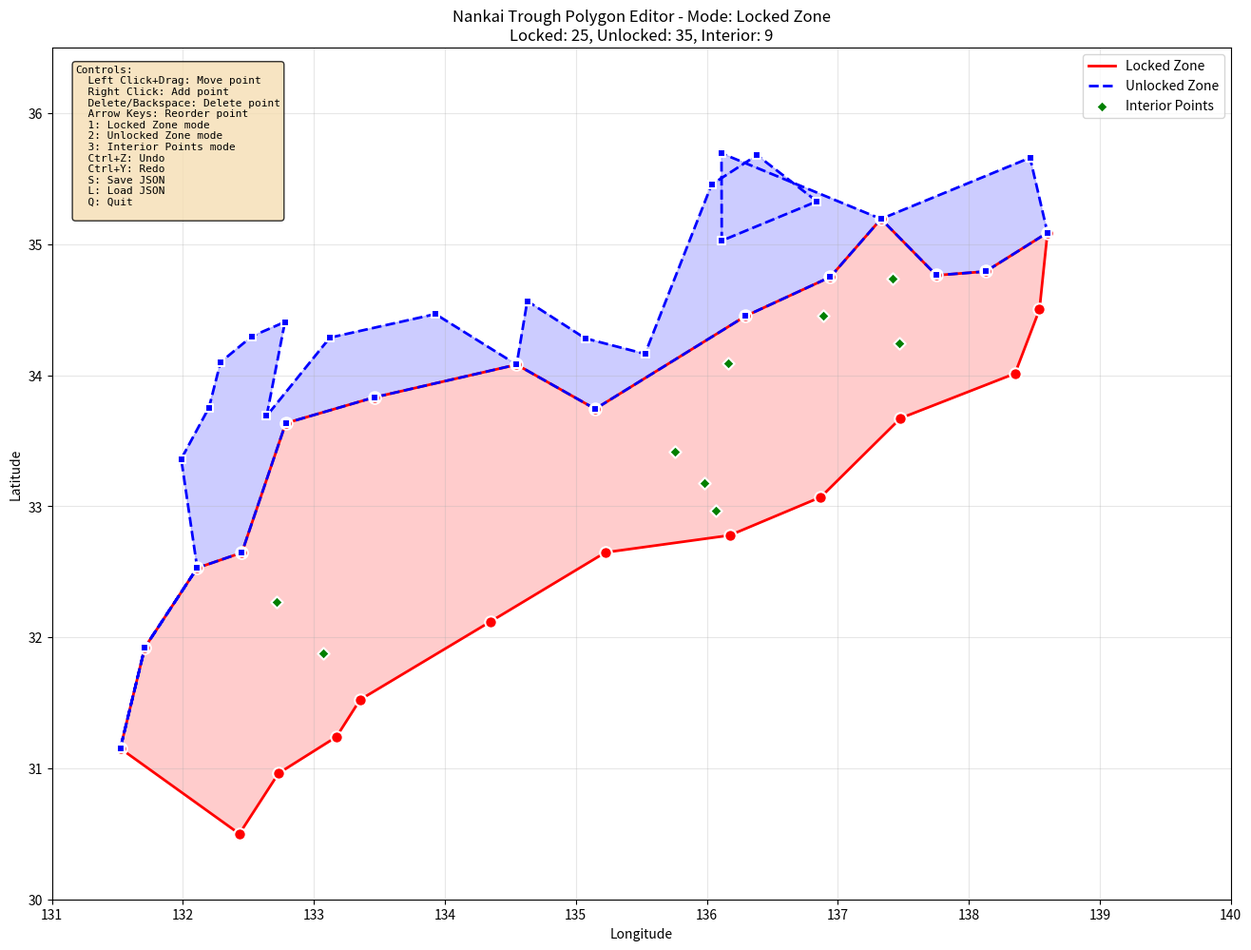

This figure's Python source:
"""
南海トラフ ポリゴンエディター
ポイントをドラッグで移動、右クリックで追加/削除できるインタラクティブなエディター
"""

import numpy as np
import matplotlib.pyplot as plt
from matplotlib.patches import Polygon
from matplotlib.lines import Line2D
import json
import re
from pathlib import Path

class PolygonEditor:
    """インタラクティブなポリゴンエディター"""
    
    def __init__(self):
        self.fig, self.ax = plt.subplots(figsize=(16, 12))
        
        # ポリゴンデータ
        self.locked_points = []  # 固着域ポイント [(lon, lat, depth, desc), ...]
        self.unlocked_points = []  # 非固着域ポイント
        self.interior_points = []  # 内部ポイント
        
        # 選択状態
        self.selected_polygon = None  # 'locked', 'unlocked', 'interior'
        self.selected_idx = None
        self.dragging = False
        
        # プロット要素
        self.locked_line = None
        self.unlocked_line = None
        self.locked_scatter = None
        self.unlocked_scatter = None
        self.interior_scatter = None
        
        # 編集モード
        self.edit_mode = 'locked'  # 'locked', 'unlocked', 'interior'
        
        # Undo/Redo履歴
        self.history = []  # 過去の状態
        self.redo_stack = []  # やり直し用スタック
        self.max_history = 50  # 最大履歴数
        
        # イベント接続
        self.fig.canvas.mpl_connect('button_press_event', self.on_click)
        self.fig.canvas.mpl_connect('button_release_event', self.on_release)
        self.fig.canvas.mpl_connect('motion_notify_event', self.on_motion)
        self.fig.canvas.mpl_connect('key_press_event', self.on_key)
        
        self.setup_ui()
    
    def setup_ui(self):
        """UIセットアップ"""
        self.ax.set_xlim(131, 140)
        self.ax.set_ylim(30, 36.5)
        self.ax.set_aspect('equal')
        self.ax.grid(True, alpha=0.3)
        self.ax.set_xlabel('Longitude')
        self.ax.set_ylabel('Latitude')
        self.update_title()
        
        # 操作説明（英語表示で文字化け回避）
        instructions = """Controls:
  Left Click+Drag: Move point
  Right Click: Add point
  Delete/Backspace: Delete point
  Arrow Keys: Reorder point
  1: Locked Zone mode
  2: Unlocked Zone mode  
  3: Interior Points mode
  Ctrl+Z: Undo
  Ctrl+Y: Redo
  S: Save JSON
  L: Load JSON
  Q: Quit
"""
        self.ax.text(0.02, 0.98, instructions, transform=self.ax.transAxes,
                     fontsize=8, verticalalignment='top',
                     bbox=dict(boxstyle='round', facecolor='wheat', alpha=0.8),
                     fontfamily='monospace')
    
    def update_title(self):
        """タイトル更新"""
        mode_names = {'locked': 'Locked Zone', 'unlocked': 'Unlocked Zone', 'interior': 'Interior Points'}
        self.ax.set_title(f'Nankai Trough Polygon Editor - Mode: {mode_names[self.edit_mode]}\n'
                          f'Locked: {len(self.locked_points)}, Unlocked: {len(self.unlocked_points)}, '
                          f'Interior: {len(self.interior_points)}')
    
    def dms_to_deg(self, dms_str):
        """度分秒形式を10進数に変換"""
        parts = re.split(r'[°\'\"]', dms_str)
        if len(parts) >= 3:
            d = float(parts[0])
            m = float(parts[1])
            s = float(parts[2])
            return d + m/60 + s/3600
        return 0.0
    
    def deg_to_dms(self, deg, is_lat=True):
        """10進数を度分秒形式に変換"""
        d = int(deg)
        m = int((deg - d) * 60)
        s = (deg - d - m/60) * 3600
        direction = 'N' if is_lat else 'E'
        return f"{d}°{m:02d}'{s:05.2f}\"{direction}"
    
    def load_from_dot2(self):
        """dot_2.pyからデータを読み込む"""
        # デフォルトデータ
        self.locked_points = [
            (131.522, 31.152, 30, "日向灘 - 最西部"),
            (131.709, 31.922, 28, "日向灘 - 西部内陸"),
            (132.109, 32.529, 25, "日向灘 - 西端1"),
            (132.450, 32.646, 22, "日向灘 - 西端2"),
            (132.785, 33.634, 28, "愛媛沖"),
            (133.460, 33.831, 30, "南海"),
            (134.548, 34.081, 35, "香川/徳島"),
            (135.148, 33.743, 30, "和歌山沖"),
            (136.296, 34.452, 40, "三重県南部"),
            (136.943, 34.750, 42, "愛知県南部"),
            (137.330, 35.193, 45, "岐阜県南部"),
            (137.753, 34.763, 35, "静岡県真下"),
            (138.129, 34.792, 30, "東海北部"),
            (138.601, 35.088, 25, "静岡県"),
            (138.540, 34.502, 15, "東海最東部"),
            (138.353, 34.013, 10, "東海最浅部"),
            (137.479, 33.672, 12, "東海/東南海"),
            (136.870, 33.070, 10, "東南海中間"),
            (136.174, 32.778, 10, "南海/東南海"),
            (135.226, 32.648, 10, "南海屈曲"),
            (134.345, 32.118, 10, "南海中央"),
            (133.353, 31.524, 10, "南海/日向灘"),
            (133.172, 31.240, 10, "日向灘東1"),
            (132.730, 30.962, 10, "日向灘東2"),
            (132.431, 30.500, 10, "日向灘最南部"),
        ]
        
        self.unlocked_points = [
            (138.129, 34.792, 30, "東海北部共有"),
            (137.753, 34.763, 35, "静岡共有"),
            (137.330, 35.193, 45, "岐阜共有"),
            (136.943, 34.750, 42, "愛知共有"),
            (136.296, 34.452, 40, "三重共有"),
            (135.148, 33.743, 30, "和歌山共有"),
            (134.548, 34.081, 35, "香川共有"),
            (133.460, 33.831, 30, "南海共有"),
            (132.785, 33.634, 28, "愛媛共有"),
            (132.450, 32.646, 22, "日向灘共有2"),
            (132.109, 32.529, 25, "日向灘共有1"),
            (131.709, 31.922, 28, "日向灘西部"),
            (131.522, 31.152, 30, "日向灘最西部"),
            (131.709, 31.922, 45, "日向灘深部"),
            (132.109, 32.529, 50, "日向灘西端深部"),
            (131.987, 33.361, 55, "大分県沖"),
            (132.199, 33.753, 55, "山口県沖"),
            (132.287, 34.099, 55, "非固着北部1"),
            (132.526, 34.297, 55, "非固着北部2"),
            (132.779, 34.407, 55, "非固着北部3"),
            (132.639, 33.689, 50, "愛媛県北部"),
            (133.122, 34.287, 60, "海溝深部1"),
            (133.928, 34.467, 60, "海溝深部2"),
            (134.548, 34.081, 55, "香川/徳島"),
            (134.629, 34.566, 55, "海溝深部3"),
            (135.071, 34.282, 50, "海溝深部4"),
            (135.528, 34.163, 55, "奈良県直下"),
            (136.037, 35.456, 65, "非固着北側1"),
            (136.383, 35.680, 68, "非固着北側2"),
            (136.841, 35.327, 62, "非固着北側3"),
            (136.114, 35.027, 60, "滋賀県"),
            (136.112, 35.694, 70, "福井県直下"),
            (137.330, 35.193, 65, "岐阜深部"),
            (138.468, 35.660, 60, "山梨県南部"),
            (138.601, 35.088, 45, "静岡県北部"),
        ]
        
        self.interior_points = [
            (137.473, 34.243, 20, "東海/東南海内部"),
            (136.166, 34.088, 35, "東南海三重"),
            (136.891, 34.454, 25, "東海/東南海1"),
            (137.420, 34.738, 20, "東海/東南海2"),
            (135.980, 33.180, 15, "南海/東南海"),
            (133.068, 31.875, 10, "日向灘/南海間1"),
            (132.717, 32.269, 10, "日向灘/南海間2"),
            (135.757, 33.413, 25, "東海/東南海間1"),
            (136.072, 32.968, 20, "東海/東南海間2"),
        ]
    
    def save_state(self):
        """現在の状態を履歴に保存"""
        import copy
        state = {
            'locked': copy.deepcopy(self.locked_points),
            'unlocked': copy.deepcopy(self.unlocked_points),
            'interior': copy.deepcopy(self.interior_points)
        }
        self.history.append(state)
        
        # 履歴が最大を超えたら古いものを削除
        if len(self.history) > self.max_history:
            self.history.pop(0)
        
        # 新しい操作をしたらRedo履歴をクリア
        self.redo_stack.clear()
    
    def undo(self):
        """元に戻す (Undo)"""
        if len(self.history) < 2:
            print("これ以上戻れません")
            return
        
        import copy
        # 現在の状態をRedo用に保存
        current_state = {
            'locked': copy.deepcopy(self.locked_points),
            'unlocked': copy.deepcopy(self.unlocked_points),
            'interior': copy.deepcopy(self.interior_points)
        }
        self.redo_stack.append(current_state)
        
        # 履歴から一つ前の状態を取り出す
        self.history.pop()  # 現在の状態を削除
        prev_state = self.history[-1]  # 一つ前の状態
        
        self.locked_points = copy.deepcopy(prev_state['locked'])
        self.unlocked_points = copy.deepcopy(prev_state['unlocked'])
        self.interior_points = copy.deepcopy(prev_state['interior'])
        
        self.selected_idx = None
        self.draw_polygons()
        print(f"Undo実行 (残り履歴: {len(self.history)-1}件)")
    
    def redo(self):
        """やり直し (Redo)"""
        if not self.redo_stack:
            print("やり直しできる操作がありません")
            return
        
        import copy
        # Redoスタックから状態を取り出す
        next_state = self.redo_stack.pop()
        
        # 現在の状態を履歴に追加
        current_state = {
            'locked': copy.deepcopy(self.locked_points),
            'unlocked': copy.deepcopy(self.unlocked_points),
            'interior': copy.deepcopy(self.interior_points)
        }
        self.history.append(current_state)
        
        self.locked_points = copy.deepcopy(next_state['locked'])
        self.unlocked_points = copy.deepcopy(next_state['unlocked'])
        self.interior_points = copy.deepcopy(next_state['interior'])
        
        self.selected_idx = None
        self.draw_polygons()
        print(f"Redo実行 (残りRedo: {len(self.redo_stack)}件)")
    
    def draw_polygons(self):
        """ポリゴンを描画"""
        self.ax.clear()
        self.setup_ui()
        
        # 固着域
        if len(self.locked_points) > 2:
            lons = [p[0] for p in self.locked_points]
            lats = [p[1] for p in self.locked_points]
            self.ax.fill(lons + [lons[0]], lats + [lats[0]], 
                        alpha=0.2, color='red', zorder=1)
            self.ax.plot(lons + [lons[0]], lats + [lats[0]], 
                        'r-', linewidth=2, label='Locked Zone', zorder=2)
            self.locked_scatter = self.ax.scatter(lons, lats, 
                        c='red', s=80 if self.edit_mode == 'locked' else 40, 
                        marker='o', edgecolors='white', linewidths=1.5, zorder=5)
        
        # 非固着域
        if len(self.unlocked_points) > 2:
            lons = [p[0] for p in self.unlocked_points]
            lats = [p[1] for p in self.unlocked_points]
            self.ax.fill(lons + [lons[0]], lats + [lats[0]], 
                        alpha=0.2, color='blue', zorder=1)
            self.ax.plot(lons + [lons[0]], lats + [lats[0]], 
                        'b--', linewidth=2, label='Unlocked Zone', zorder=2)
            self.unlocked_scatter = self.ax.scatter(lons, lats, 
                        c='blue', s=80 if self.edit_mode == 'unlocked' else 40, 
                        marker='s', edgecolors='white', linewidths=1.5, zorder=5)
        
        # 内部ポイント
        if len(self.interior_points) > 0:
            lons = [p[0] for p in self.interior_points]
            lats = [p[1] for p in self.interior_points]
            self.interior_scatter = self.ax.scatter(lons, lats, 
                        c='green', s=80 if self.edit_mode == 'interior' else 40, 
                        marker='D', edgecolors='white', linewidths=1.5, 
                        zorder=4, label='Interior Points')
        
        # 選択ポイントのハイライト
        if self.selected_idx is not None:
            points = self.get_current_points()
            if 0 <= self.selected_idx < len(points):
                p = points[self.selected_idx]
                self.ax.scatter([p[0]], [p[1]], c='yellow', s=200, 
                               marker='*', edgecolors='black', linewidths=2, zorder=10)
        
        self.ax.legend(loc='upper right')
        self.update_title()
        self.fig.canvas.draw()
    
    def get_current_points(self):
        """現在の編集モードのポイントリストを取得"""
        if self.edit_mode == 'locked':
            return self.locked_points
        elif self.edit_mode == 'unlocked':
            return self.unlocked_points
        else:
            return self.interior_points
    
    def set_current_points(self, points):
        """現在の編集モードのポイントリストを設定"""
        if self.edit_mode == 'locked':
            self.locked_points = points
        elif self.edit_mode == 'unlocked':
            self.unlocked_points = points
        else:
            self.interior_points = points
    
    def find_nearest_point(self, x, y):
        """最も近いポイントを検索"""
        points = self.get_current_points()
        if not points:
            return None
        
        min_dist = float('inf')
        min_idx = None
        
        for i, p in enumerate(points):
            dist = np.sqrt((p[0] - x)**2 + (p[1] - y)**2)
            if dist < min_dist:
                min_dist = dist
                min_idx = i
        
        # しきい値（画面座標で約10ピクセル相当）
        if min_dist < 0.2:
            return min_idx
        return None
    
    def on_click(self, event):
        """クリックイベント"""
        if event.inaxes != self.ax:
            return
        
        if event.button == 1:  # 左クリック
            idx = self.find_nearest_point(event.xdata, event.ydata)
            if idx is not None:
                self.save_state()  # ドラッグ開始時に状態を保存
                self.selected_idx = idx
                self.dragging = True
                self.draw_polygons()
        
        elif event.button == 3:  # 右クリック - ポイント追加
            points = self.get_current_points()
            depth = 30  # デフォルト深度
            desc = f"新規ポイント_{len(points)+1}"
            
            # 最適な挿入位置を探す
            if len(points) >= 2:
                min_dist = float('inf')
                insert_idx = len(points)
                
                for i in range(len(points)):
                    p1 = points[i]
                    p2 = points[(i + 1) % len(points)]
                    
                    # 線分とクリック位置の距離
                    dist = self.point_to_line_distance(
                        event.xdata, event.ydata, p1[0], p1[1], p2[0], p2[1])
                    
                    if dist < min_dist:
                        min_dist = dist
                        insert_idx = i + 1
                
                self.save_state()  # ポイント追加前に状態を保存
                points.insert(insert_idx, (event.xdata, event.ydata, depth, desc))
            else:
                self.save_state()  # ポイント追加前に状態を保存
                points.append((event.xdata, event.ydata, depth, desc))
            
            self.set_current_points(points)
            self.draw_polygons()
            print(f"ポイント追加: ({event.xdata:.4f}, {event.ydata:.4f})")
    
    def point_to_line_distance(self, px, py, x1, y1, x2, y2):
        """点と線分の距離"""
        dx = x2 - x1
        dy = y2 - y1
        
        if dx == 0 and dy == 0:
            return np.sqrt((px - x1)**2 + (py - y1)**2)
        
        t = max(0, min(1, ((px - x1) * dx + (py - y1) * dy) / (dx*dx + dy*dy)))
        
        proj_x = x1 + t * dx
        proj_y = y1 + t * dy
        
        return np.sqrt((px - proj_x)**2 + (py - proj_y)**2)
    
    def on_release(self, event):
        """リリースイベント"""
        self.dragging = False
    
    def on_motion(self, event):
        """マウス移動イベント"""
        if not self.dragging or event.inaxes != self.ax:
            return
        
        if self.selected_idx is not None:
            points = self.get_current_points()
            if 0 <= self.selected_idx < len(points):
                old = points[self.selected_idx]
                points[self.selected_idx] = (event.xdata, event.ydata, old[2], old[3])
                self.set_current_points(points)
                self.draw_polygons()
    
    def on_key(self, event):
        """キーイベント"""
        if event.key == '1':
            self.edit_mode = 'locked'
            self.selected_idx = None
            self.draw_polygons()
            print("編集モード: 固着域")
        
        elif event.key == '2':
            self.edit_mode = 'unlocked'
            self.selected_idx = None
            self.draw_polygons()
            print("編集モード: 非固着域")
        
        elif event.key == '3':
            self.edit_mode = 'interior'
            self.selected_idx = None
            self.draw_polygons()
            print("編集モード: 内部ポイント")
        
        elif event.key in ['delete', 'backspace']:
            if self.selected_idx is not None:
                points = self.get_current_points()
                if 0 <= self.selected_idx < len(points):
                    self.save_state()  # 削除前に状態を保存
                    removed = points.pop(self.selected_idx)
                    self.set_current_points(points)
                    self.selected_idx = None
                    self.draw_polygons()
                    print(f"ポイント削除: {removed[3]}")
        
        elif event.key == 'ctrl+z':
            self.undo()
        
        elif event.key == 'ctrl+y':
            self.redo()
        
        # 矢印キーでポイントの順序を変更
        elif event.key in ['up', 'left']:
            if self.selected_idx is not None:
                points = self.get_current_points()
                if len(points) > 1 and self.selected_idx > 0:
                    self.save_state()
                    # 一つ前と入れ替え
                    points[self.selected_idx], points[self.selected_idx - 1] = \
                        points[self.selected_idx - 1], points[self.selected_idx]
                    self.set_current_points(points)
                    self.selected_idx -= 1
                    self.draw_polygons()
                    print(f"Point moved up (index: {self.selected_idx})")
        
        elif event.key in ['down', 'right']:
            if self.selected_idx is not None:
                points = self.get_current_points()
                if len(points) > 1 and self.selected_idx < len(points) - 1:
                    self.save_state()
                    # 一つ後と入れ替え
                    points[self.selected_idx], points[self.selected_idx + 1] = \
                        points[self.selected_idx + 1], points[self.selected_idx]
                    self.set_current_points(points)
                    self.selected_idx += 1
                    self.draw_polygons()
                    print(f"Point moved down (index: {self.selected_idx})")
        
        elif event.key == 's':
            self.save_to_json()
        
        elif event.key == 'l':
            self.load_from_json()
        
        elif event.key == 'q':
            plt.close(self.fig)
    
    def save_to_json(self, filename='polygon_data.json'):
        """JSONファイルに保存"""
        data = {
            'locked_zone': [
                {'lon': p[0], 'lat': p[1], 'depth': p[2], 'desc': p[3]}
                for p in self.locked_points
            ],
            'unlocked_zone': [
                {'lon': p[0], 'lat': p[1], 'depth': p[2], 'desc': p[3]}
                for p in self.unlocked_points
            ],
            'interior_points': [
                {'lon': p[0], 'lat': p[1], 'depth': p[2], 'desc': p[3]}
                for p in self.interior_points
            ]
        }
        
        with open(filename, 'w', encoding='utf-8') as f:
            json.dump(data, f, ensure_ascii=False, indent=2)
        
        print(f"保存しました: {filename}")
        print(f"  固着域: {len(self.locked_points)}点")
        print(f"  非固着域: {len(self.unlocked_points)}点")
        print(f"  内部ポイント: {len(self.interior_points)}点")
    
    def load_from_json(self, filename='polygon_data.json'):
        """JSONファイルから読み込み"""
        try:
            with open(filename, 'r', encoding='utf-8') as f:
                data = json.load(f)
            
            self.locked_points = [
                (p['lon'], p['lat'], p['depth'], p['desc'])
                for p in data.get('locked_zone', [])
            ]
            self.unlocked_points = [
                (p['lon'], p['lat'], p['depth'], p['desc'])
                for p in data.get('unlocked_zone', [])
            ]
            self.interior_points = [
                (p['lon'], p['lat'], p['depth'], p['desc'])
                for p in data.get('interior_points', [])
            ]
            
            self.draw_polygons()
            print(f"読み込みました: {filename}")
            print(f"  固着域: {len(self.locked_points)}点")
            print(f"  非固着域: {len(self.unlocked_points)}点")
            print(f"  内部ポイント: {len(self.interior_points)}点")
            
        except FileNotFoundError:
            print(f"ファイルが見つかりません: {filename}")
        except json.JSONDecodeError:
            print(f"JSONの解析エラー: {filename}")
    
    def run(self):
        """エディターを実行"""
        self.load_from_dot2()
        self.save_state()  # 初期状態を保存
        self.draw_polygons()
        plt.show()


def main():
    print("=" * 60)
    print("南海トラフ ポリゴンエディター")
    print("=" * 60)
    print()
    print("操作方法:")
    print("  左クリック+ドラッグ: ポイント移動")
    print("  右クリック: ポイント追加（最適位置に挿入）")
    print("  Delete/Backspace: 選択ポイント削除")
    print("  1/2/3: 編集モード切替（固着域/非固着域/内部）")
    print("  Ctrl+Z: 元に戻す (Undo)")
    print("  Ctrl+Y: やり直し (Redo)")
    print("  S: JSON保存")
    print("  L: JSON読込")
    print("  Q: 終了")
    print()
    
    editor = PolygonEditor()
    editor.run()


if __name__ == "__main__":
    main()
